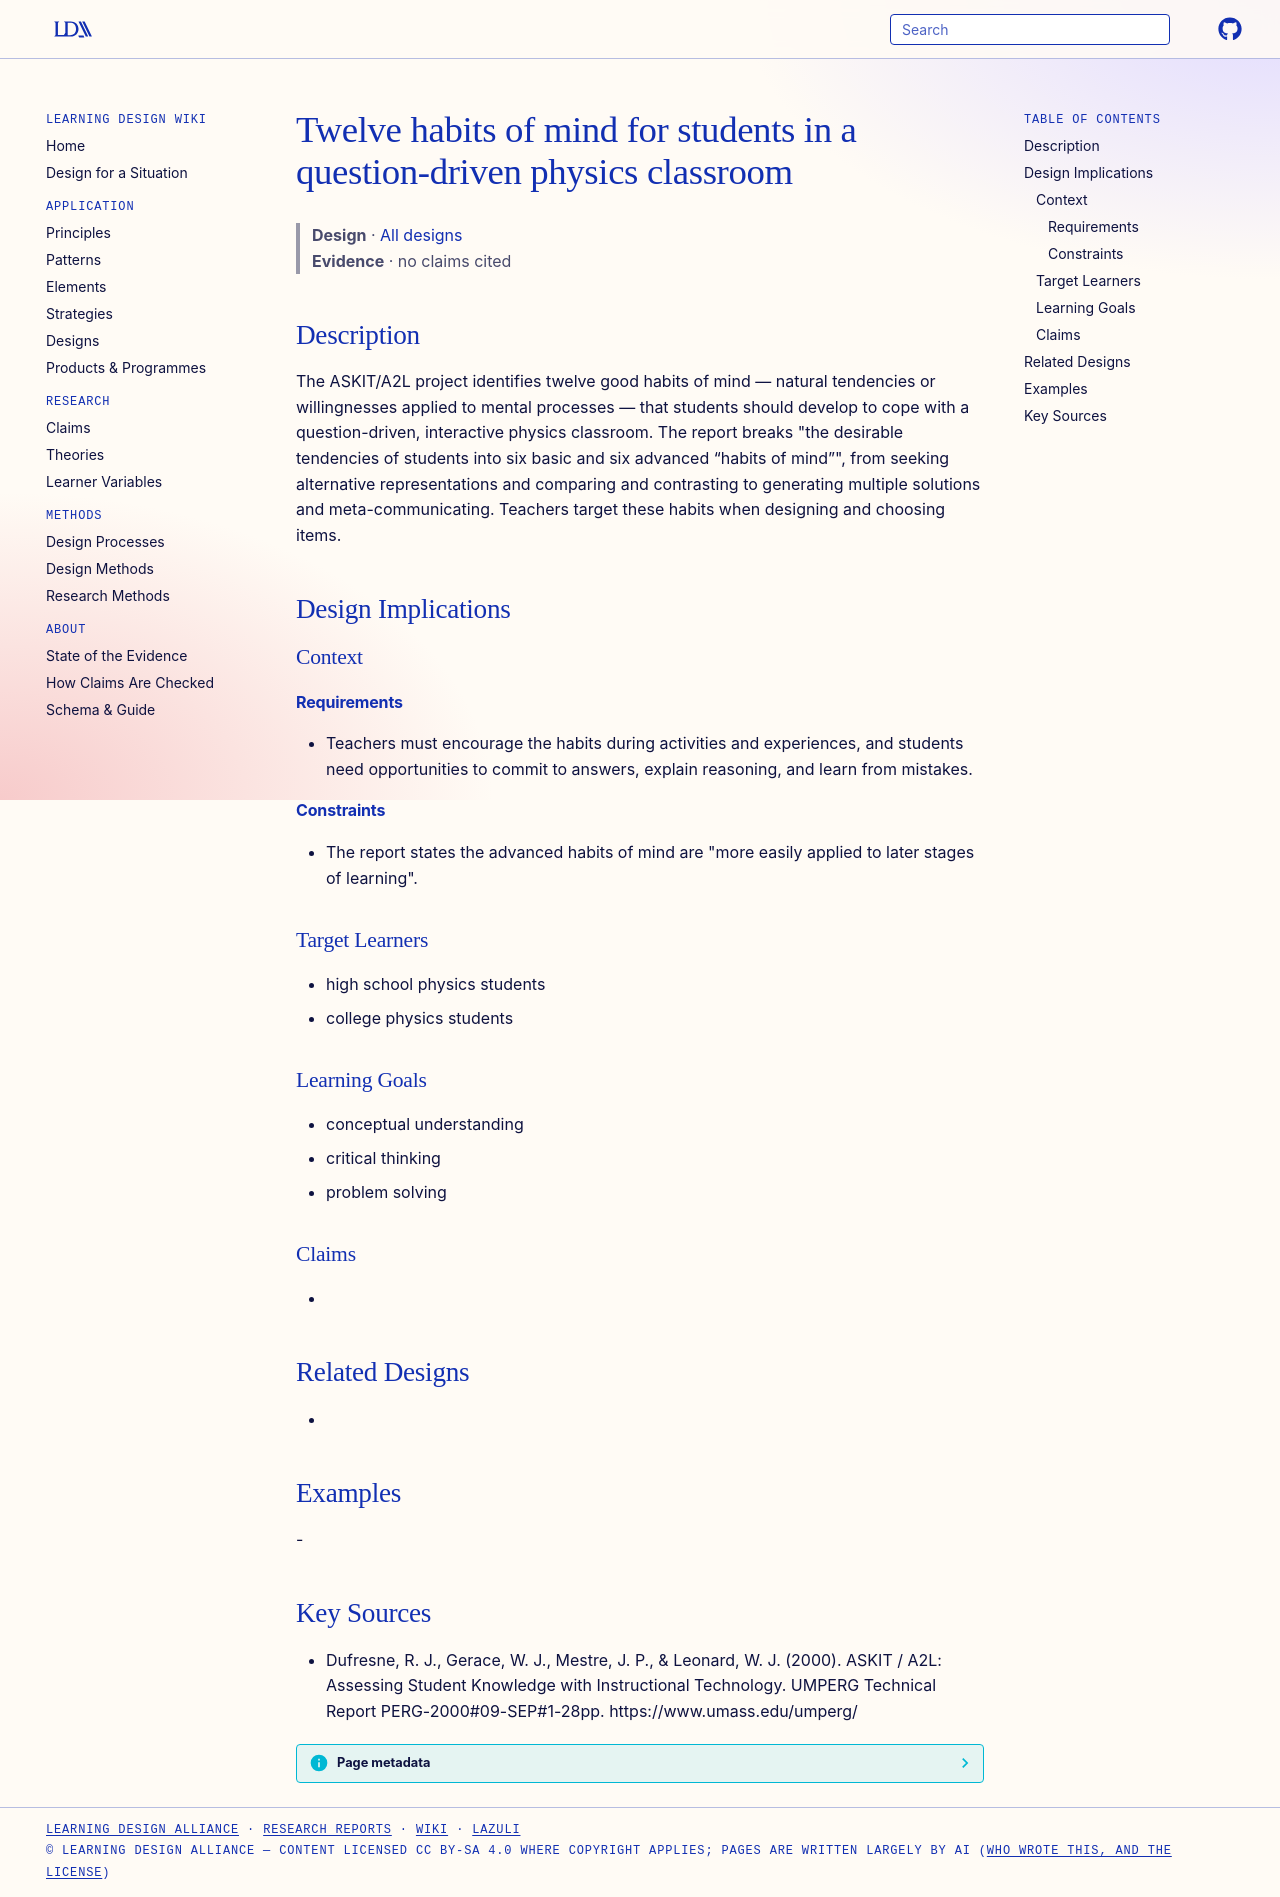

repository: Learning-Design-Alliance/learning-wiki · page: designs/a2l-twelve-habits-of-mind/index.html · generator: mkdocs

---
type: design
id: a2l-twelve-habits-of-mind
title: Twelve habits of mind for students in a question-driven physics classroom
description: The ASKIT/A2L project identifies twelve good habits of mind — natural tendencies or willingnesses applied to mental processes — that students should develop to cope with a question-driven, interactive physics classroom.
status: review
generated:
  by: "process:settle-candidates"
  at: 2026-11-22
sources:
  - id: dufresne-2000
    resource: "https://www.umass.edu/umperg/"
    title: "Dufresne, R. J., Gerace, W. J., Mestre, J. P., & Leonard, W. J. (2000). ASKIT / A2L: Assessing Student Knowledge with Instructional Technology. UMPERG Technical Report PERG-2000#09-SEP#1-28pp. https://www.umass.edu/umperg/"
    author: "Dufresne, R. J., Gerace, W. J., Mestre, J. P., & Leonard, W. J"
---

# Twelve habits of mind for students in a question-driven physics classroom

> **Design** · [All designs](index.md)
> **Evidence** · no claims cited

## Description
The ASKIT/A2L project identifies twelve good habits of mind — natural tendencies or willingnesses applied to mental processes — that students should develop to cope with a question-driven, interactive physics classroom. The report breaks "the desirable tendencies of students into six basic and six advanced “habits of mind”", from seeking alternative representations and comparing and contrasting to generating multiple solutions and meta-communicating. Teachers target these habits when designing and choosing items.

## Design Implications

### Context
#### Requirements
- Teachers must encourage the habits during activities and experiences, and students need opportunities to commit to answers, explain reasoning, and learn from mistakes.
#### Constraints
- The report states the advanced habits of mind are "more easily applied to later stages of learning".

### Target Learners
- high school physics students
- college physics students

### Learning Goals
- conceptual understanding
- critical thinking
- problem solving

### Claims
- 

## Related Designs
- 

## Examples
-

## Key Sources
- Dufresne, R. J., Gerace, W. J., Mestre, J. P., & Leonard, W. J. (2000). ASKIT / A2L: Assessing Student Knowledge with Instructional Technology. UMPERG Technical Report PERG-2000#09-SEP#1-28pp. https://www.umass.edu/umperg/
